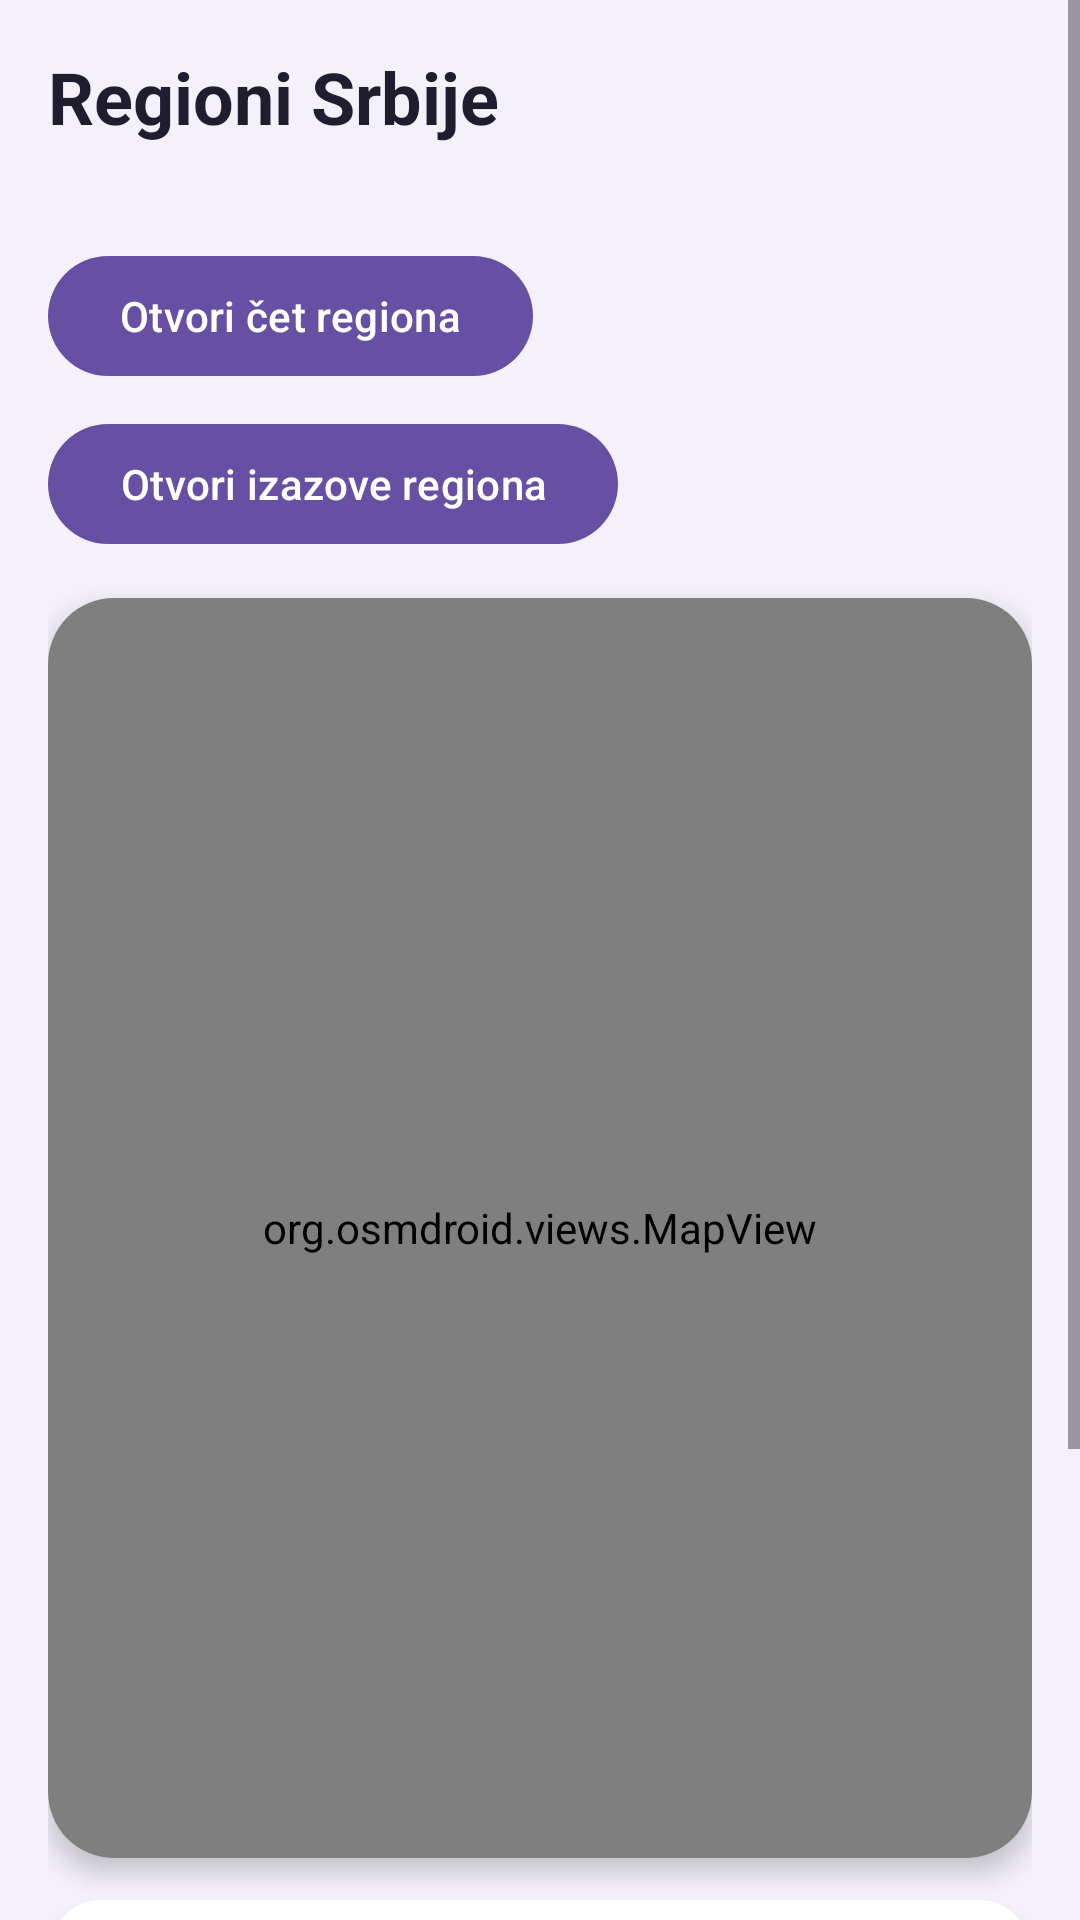

Reconstruct the res/layout file that produces this screen, plus the resources it refers to.
<!-- AndroidManifest.xml: application theme Theme.Slagalica -->
<!-- res/layout/fragment_regions.xml -->
<?xml version="1.0" encoding="utf-8"?>
<ScrollView xmlns:android="http://schemas.android.com/apk/res/android"
    xmlns:app="http://schemas.android.com/apk/res-auto"
    xmlns:tools="http://schemas.android.com/tools"
    android:layout_width="match_parent"
    android:layout_height="match_parent"
    android:background="#F4F1FA"
    android:fillViewport="true">

    <LinearLayout
        android:layout_width="match_parent"
        android:layout_height="wrap_content"
        android:orientation="vertical"
        android:padding="16dp">

        <TextView
            android:layout_width="wrap_content"
            android:layout_height="wrap_content"
            android:text="Regioni Srbije"
            android:textColor="#1E1E2F"
            android:textSize="24sp"
            android:textStyle="bold" />

        <TextView
            android:id="@+id/regionCycleText"
            android:layout_width="wrap_content"
            android:layout_height="wrap_content"
            android:layout_marginTop="4dp"
            android:textColor="#6C6780"
            android:textSize="14sp"
            tools:text="Mesecni ciklus: 2026-06" />

        <com.google.android.material.button.MaterialButton
            android:id="@+id/openRegionChatButton"
            android:layout_width="wrap_content"
            android:layout_height="wrap_content"
            android:layout_marginTop="10dp"
            android:text="Otvori čet regiona" />

        <com.google.android.material.button.MaterialButton
            android:id="@+id/openRegionChallengesButton"
            android:layout_width="wrap_content"
            android:layout_height="wrap_content"
            android:layout_marginTop="8dp"
            android:text="Otvori izazove regiona" />

        <androidx.cardview.widget.CardView
            android:layout_width="match_parent"
            android:layout_height="wrap_content"
            android:layout_marginTop="14dp"
            app:cardCornerRadius="22dp"
            app:cardElevation="5dp">

            <org.osmdroid.views.MapView
                android:id="@+id/serbiaRegionsMap"
                android:layout_width="match_parent"
                android:layout_height="420dp"
                android:background="#FFFFFF"
                android:padding="10dp" />
        </androidx.cardview.widget.CardView>

        <androidx.cardview.widget.CardView
            android:layout_width="match_parent"
            android:layout_height="wrap_content"
            android:layout_marginTop="14dp"
            app:cardCornerRadius="18dp"
            app:cardElevation="4dp">

            <LinearLayout
                android:layout_width="match_parent"
                android:layout_height="wrap_content"
                android:background="#FFFFFF"
                android:orientation="vertical"
                android:padding="16dp">

                <TextView
                    android:id="@+id/selectedRegionTitle"
                    android:layout_width="wrap_content"
                    android:layout_height="wrap_content"
                    android:textColor="#1E1E2F"
                    android:textSize="19sp"
                    android:textStyle="bold"
                    tools:text="BG  Beogradski region" />

                <TextView
                    android:id="@+id/selectedRegionStats"
                    android:layout_width="match_parent"
                    android:layout_height="wrap_content"
                    android:layout_marginTop="10dp"
                    android:lineSpacingExtra="3dp"
                    android:textColor="#333333"
                    android:textSize="15sp"
                    tools:text="Prva mesta: 3\nDruga mesta: 2\nTreca mesta: 1\nAktivni igraci: 8\nRegistrovani igraci: 120" />
            </LinearLayout>
        </androidx.cardview.widget.CardView>

        <TextView
            android:layout_width="wrap_content"
            android:layout_height="wrap_content"
            android:layout_marginTop="18dp"
            android:text="Mesecna rang lista po regionima"
            android:textColor="#1E1E2F"
            android:textSize="20sp"
            android:textStyle="bold" />

        <TextView
            android:layout_width="match_parent"
            android:layout_height="wrap_content"
            android:layout_marginTop="4dp"
            android:text="Prikazuje se svih 5 regiona. Sabiraju se zvezde svih igraca koji pripadaju regionu. Na pocetku novog mesecnog ciklusa lista krece od nule."
            android:textColor="#6C6780"
            android:textSize="14sp" />

        <LinearLayout
            android:id="@+id/regionRankingList"
            android:layout_width="match_parent"
            android:layout_height="wrap_content"
            android:layout_marginTop="10dp"
            android:orientation="vertical"
            tools:itemCount="5"
            tools:listitem="@layout/item_region_rank" />
    </LinearLayout>
</ScrollView>
<!-- res/layout/item_region_rank.xml (included above) -->
<?xml version="1.0" encoding="utf-8"?>
<LinearLayout xmlns:android="http://schemas.android.com/apk/res/android"
    xmlns:tools="http://schemas.android.com/tools"
    android:layout_width="match_parent"
    android:layout_height="wrap_content"
    android:layout_marginBottom="8dp"
    android:background="#FFFFFF"
    android:gravity="center_vertical"
    android:orientation="horizontal"
    android:padding="14dp">

    <TextView
        android:id="@+id/regionRankPlace"
        android:layout_width="34dp"
        android:layout_height="34dp"
        android:background="#6F4BB2"
        android:gravity="center"
        android:textColor="#FFFFFF"
        android:textSize="16sp"
        android:textStyle="bold"
        tools:text="1" />

    <TextView
        android:id="@+id/regionRankIcon"
        android:layout_width="44dp"
        android:layout_height="44dp"
        android:layout_marginStart="12dp"
        android:background="#EFEAF8"
        android:gravity="center"
        android:textColor="#6F4BB2"
        android:textSize="22sp"
        android:textStyle="bold"
        tools:text="🌾" />

    <LinearLayout
        android:layout_width="0dp"
        android:layout_height="wrap_content"
        android:layout_marginStart="12dp"
        android:layout_weight="1"
        android:orientation="vertical">

        <TextView
            android:id="@+id/regionRankName"
            android:layout_width="wrap_content"
            android:layout_height="wrap_content"
            android:textColor="#1E1E2F"
            android:textSize="15sp"
            android:textStyle="bold"
            tools:text="Beogradski region" />

        <TextView
            android:id="@+id/regionRankCurrentBadge"
            android:layout_width="wrap_content"
            android:layout_height="wrap_content"
            android:layout_marginTop="4dp"
            android:background="#6F4BB2"
            android:paddingStart="8dp"
            android:paddingTop="3dp"
            android:paddingEnd="8dp"
            android:paddingBottom="3dp"
            android:text="Tvoj region"
            android:textColor="#FFFFFF"
            android:textSize="12sp"
            android:textStyle="bold"
            android:visibility="gone"
            tools:visibility="visible" />
    </LinearLayout>

    <TextView
        android:id="@+id/regionRankStars"
        android:layout_width="wrap_content"
        android:layout_height="wrap_content"
        android:textColor="#6F4BB2"
        android:textStyle="bold"
        tools:text="320 zvezda" />
</LinearLayout>
<!-- resources referenced by this layout -->
<resources>
  <style name="Theme.Slagalica" parent="Base.Theme.Slagalica" />
  <style name="Base.Theme.Slagalica" parent="Theme.Material3.DayNight.NoActionBar">
          <item name="bottomNavigationStyle">@style/Widget.Slagalica.BottomNavigationView</item>
      </style>
  <style name="Widget.Slagalica.BottomNavigationView" parent="Widget.Material3.BottomNavigationView">
          <item name="android:minHeight">@dimen/bottom_nav_height</item>
          <item name="itemPaddingTop">2dp</item>
          <item name="itemPaddingBottom">2dp</item>
          <item name="itemIconSize">24dp</item>
      </style>
  <dimen name="bottom_nav_height">56dp</dimen>
</resources>
